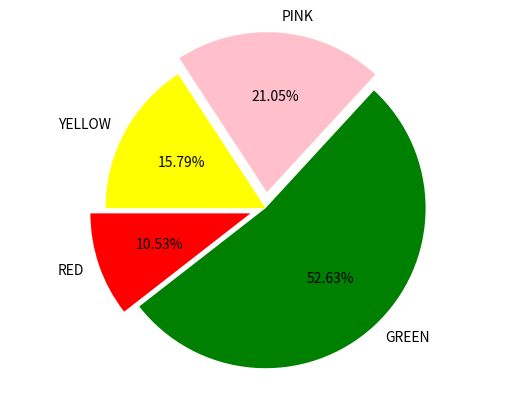

The script that saved this image:
import matplotlib.pyplot as plot
# set up your lists
numlist = [2, 10, 4, 3]
namelist = ['RED', 'GREEN', 'PINK', 'YELLOW']
colorlist = ['red', 'green', 'pink', 'yellow' ]
explodelist = [0.1, 0.0, 0.1, 0.0]
# make the pie chart
plot.pie(numlist, labels=namelist, autopct='%.2f%%', colors=colorlist,
    	explode = explodelist, startangle = 180)
plot.axis('equal')
plot.savefig('piechart.png')

